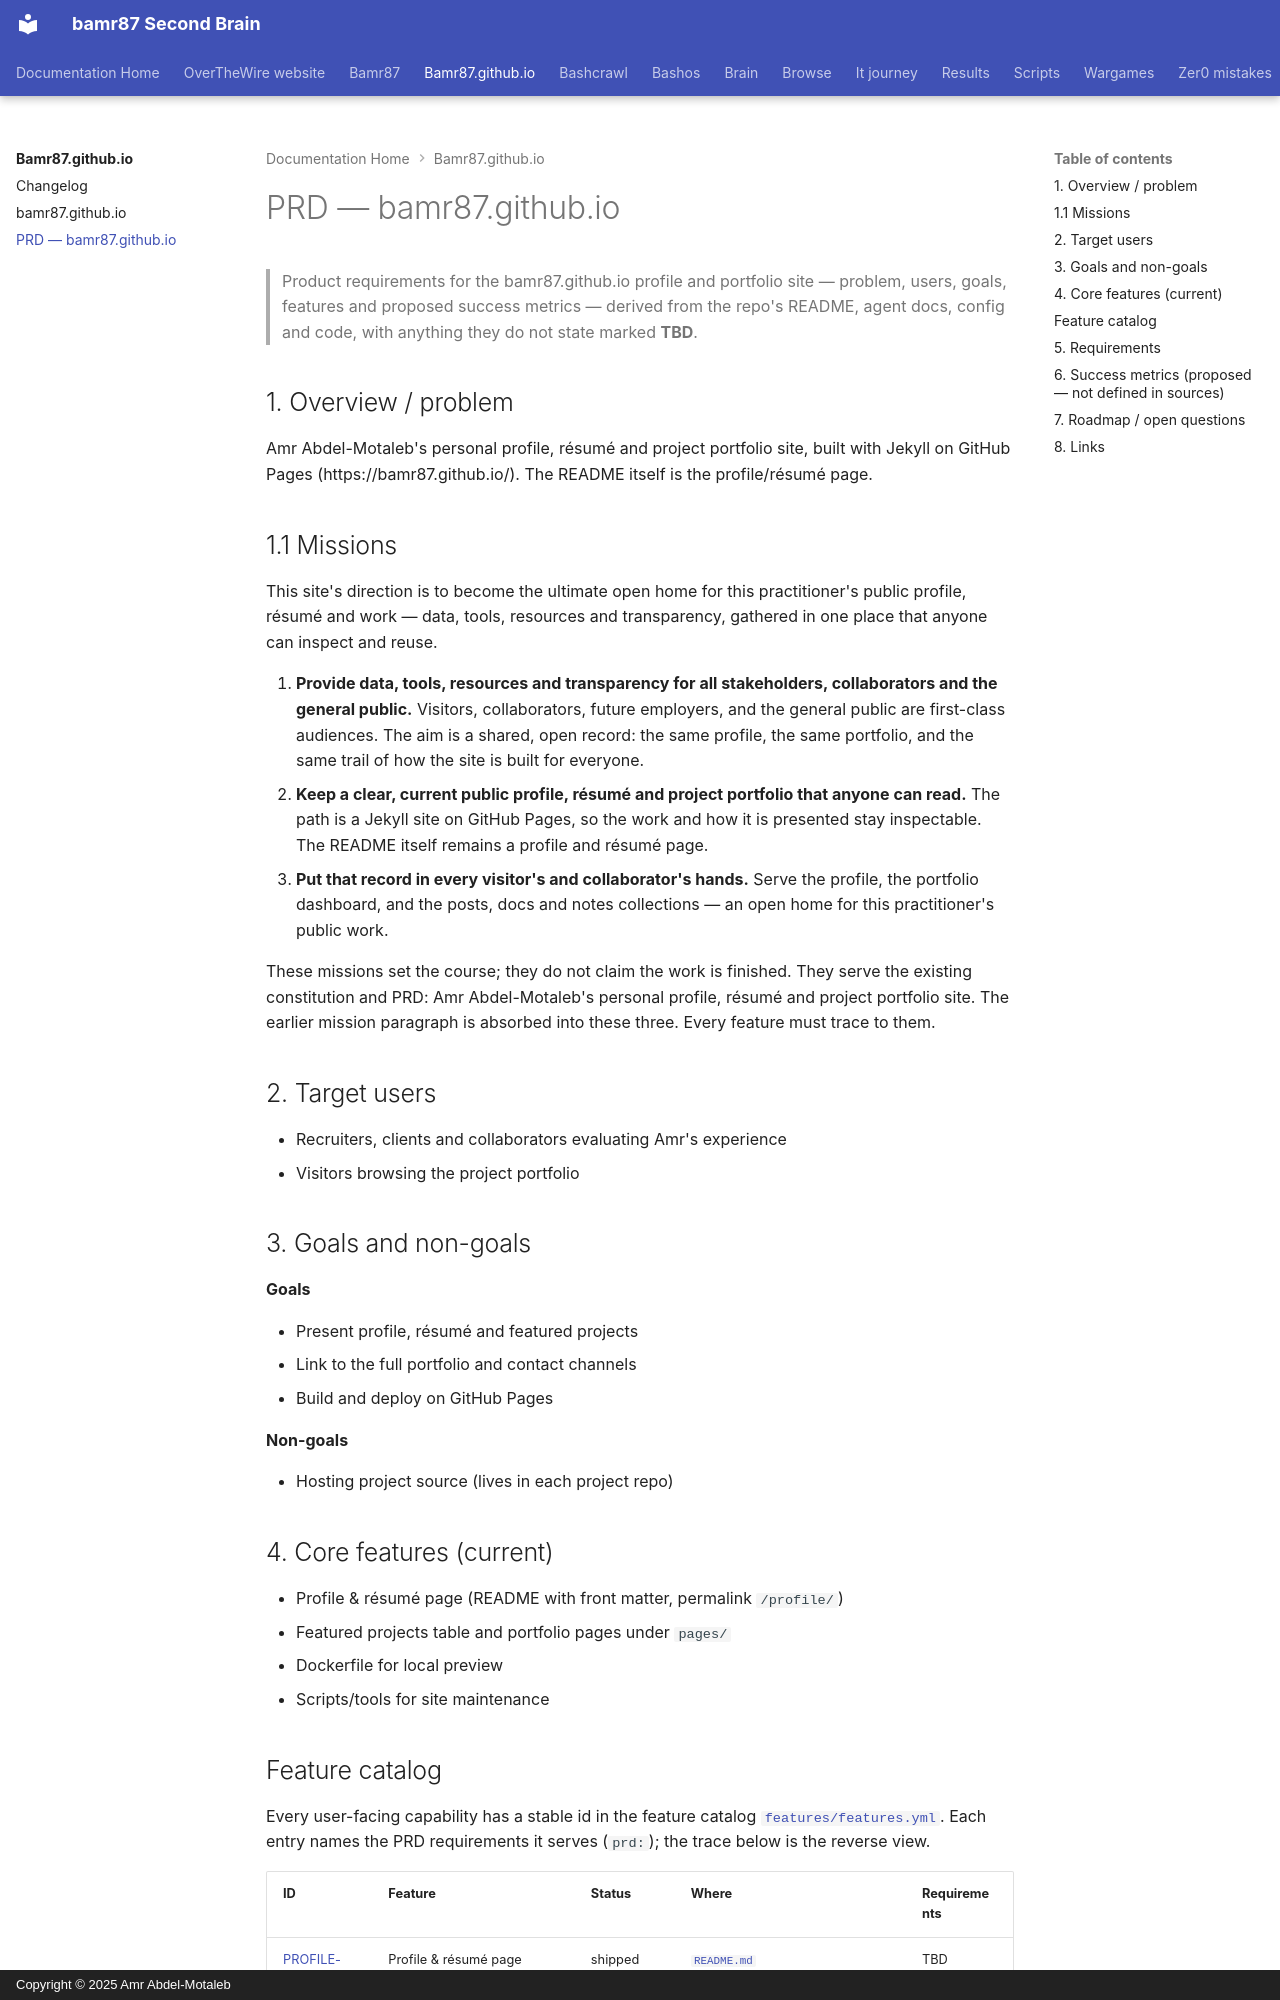

repository: bamr87/README · page: bamr87.github.io/PRD/index.html · generator: mkdocs · copyright: Copyright © 2025 Amr Abdel-Motaleb

---
source_file: PRD.md
source_repo: bamr87/bamr87.github.io
source_url: https://github.com/bamr87/bamr87.github.io/blob/main/PRD.md
title: PRD — bamr87.github.io
---
# PRD — bamr87.github.io

> Product requirements for the bamr87.github.io profile and portfolio site — problem, users, goals, features and proposed success metrics — derived from the repo's README, agent docs, config and code, with anything they do not state marked **TBD**.

## 1. Overview / problem

Amr Abdel-Motaleb's personal profile, résumé and project portfolio site, built with Jekyll on GitHub Pages (https://bamr87.github.io/). The README itself is the profile/résumé page.


## 1.1 Missions

This site's direction is to become the ultimate open home for this practitioner's public profile, résumé and work — data, tools, resources and transparency, gathered in one place that anyone can inspect and reuse.

1. **Provide data, tools, resources and transparency for all stakeholders, collaborators and the general public.** Visitors, collaborators, future employers, and the general public are first-class audiences. The aim is a shared, open record: the same profile, the same portfolio, and the same trail of how the site is built for everyone.
2. **Keep a clear, current public profile, résumé and project portfolio that anyone can read.** The path is a Jekyll site on GitHub Pages, so the work and how it is presented stay inspectable. The README itself remains a profile and résumé page.
3. **Put that record in every visitor's and collaborator's hands.** Serve the profile, the portfolio dashboard, and the posts, docs and notes collections — an open home for this practitioner's public work.

These missions set the course; they do not claim the work is finished. They serve the existing constitution and PRD: Amr Abdel-Motaleb's personal profile, résumé and project portfolio site. The earlier mission paragraph is absorbed into these three. Every feature must trace to them.

## 2. Target users

- Recruiters, clients and collaborators evaluating Amr's experience
- Visitors browsing the project portfolio

## 3. Goals and non-goals

**Goals**

- Present profile, résumé and featured projects
- Link to the full portfolio and contact channels
- Build and deploy on GitHub Pages

**Non-goals**

- Hosting project source (lives in each project repo)

## 4. Core features (current)

- Profile & résumé page (README with front matter, permalink `/profile/`)
- Featured projects table and portfolio pages under `pages/`
- Dockerfile for local preview
- Scripts/tools for site maintenance
